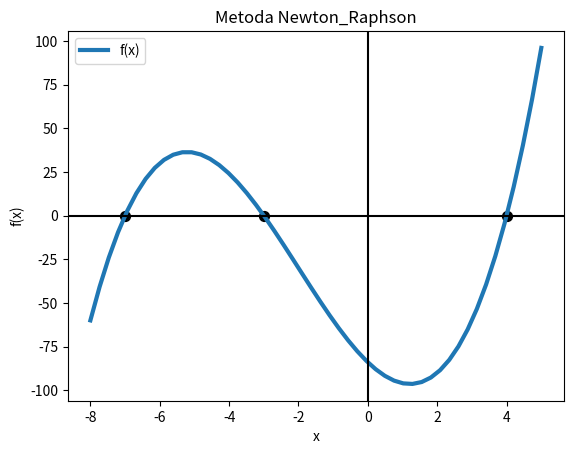

Here is the Python script that generated this plot: (Note: this script raises an exception after producing the figure.)
import numpy as np
import matplotlib.pyplot as plt

def f_(x):
    return x**3 + 6 * (x**2) - 19 * x -84

def df_(x):
    return 3 * (x**2) + 12 * x - 19

def metoda_newton_raphson(f, df, x_old, epsilon):

    x_new = x_old - f(x_old)/df(x_old)  # Prima aproximare
    counter = 1  # Numar de pasi
    while np.abs(f(x_new)) > epsilon:  # Primul criteriu de oprire
        x_old = x_new
        x_new = x_old - f(x_old) / df(x_old)
        counter += 1

    return x_new, counter

def subs_asc_fast(a, b):

    """ Initializarea vectorului solutiei numerice. """
    n = b.shape[0] - 1
    x_num = np.zeros(shape=n + 1)

    """ Determinarea solutiei numerice. """
    x_num[0] = b[0] / a[0, 0]  # Scrie ultima componenta a solutiei
    for k in range(1, n+1):
        s = np.dot(a[k, :k], x_num[:k])
        x_num[k] = (b[k] - s) / a[k, k]

    return x_num

def DescQR(A,b):
    N = A.shape[0]
    Q = np.zeros([N,N])
    R = np.zeros([N,N])
    for i in range (N):
        R[0,0] += A[i,0] ** 2
    R[0,0] = np.sqrt(R[0,0])
    for i in range (N):
        Q[i,0] = A[i,0] / R[0,0]
    for i in range(1,N):
        for j in range(N):
            R[0,i] += Q[j,0] * A[j,i]

    for k in range(1,N):
        s1 = 0
        for j in range (N):
            s1 += A[j,k] ** 2

        s2 = 0
        for j in range(i - 1):
            s2 += R[j,k] ** 2

        R[k,k] = np.sqrt(s1 - s2)

        for i in range (N):
            s3 = 0;
            for j in range(k - 1):
                s3 += R[j,k] * Q[i,j]
            Q[i,k] = (A[i,k] - s3) / R[k,k]

        for j in range(k + 1, N):
            for i in range(N):
                R[k,j] += Q[i,k] * A[i,j]

    x = subs_asc_fast(R, np.matmul(Q.T, b))
    return Q, R, x

def ex1():
    A = np.array([
        [1., 1., 0.],
        [1., 0., 1.],
        [0., 1., 1.]
    ])
    b = np.array([1., 2., 5.])
    (Q, R, x) = DescQR(A,b)
    #print(Q)
    #print(np.matmul(Q,Q.T))
    #print(R)
    print("Solutia sistemului este:")
    print(x)
    ok = False
    y = x == np.linalg.solve(A,b)
    for i in range(3):
        if y[i] == True:
            ok = True
    print(ok)

def ex2():
    # Am ales subintervalele [-8, -5], [-5, 0], [0, 5] pentru ca cele trei solutii ale ecuatiei sunt (-7, -3, 4)
    # si astfel fiecare se afla intr-unul dintre cele 3 subintervale
    A = [-8,-5,0]
    B = [-5,0,5]
    X0 = [-7.5, -2.8, 4.5]
    # Am ales aceste puncte de start pentru ca rspecta conditia f(x0)*f''(x0) > 0
    # care asigura ca sirurile aproximarilor raman in subintervalele respective
    # -25.85 * (-10.5) > 0 pentu x0 = -7.5
    # -5.712 * (-4.8) > 0 pentu x0 = -2.8
    # 43.125 * 15 > 0 pentu x0 = 4.5

    eps = 1e-3
    x_ = np.linspace(-8, 5, 50)
    y_ = f_(x_)
    plt.figure(0)  # Initializare figura
    plt.plot(x_, y_, linestyle='-', linewidth=3)  # Plotarea pentru  functie
    plt.legend(['f(x)', 'x_num'])  # Adauga legenda
    print("Solutiile ecuatiei sunt:")
    for i in range(3):
        a = A[i]
        b = B[i]
        x0 = X0[i]
        x, N = metoda_newton_raphson(f=f_, df=df_, x_old=x0, epsilon=eps)
        plt.scatter(x, 0, s=50, c='black', marker='o')
        print(x)
    plt.axvline(0, c='black')  # Adauga axa OY
    plt.axhline(0, c='black')  # Adauga axa OX
    plt.xlabel('x')  # Label pentru axa OX
    plt.ylabel('f(x)')  # Label pentru axa OY
    plt.title('Metoda Newton_Raphson')  # Titlul figurii
    plt.grid(b=True)
    plt.show()

#ex1()
ex2()